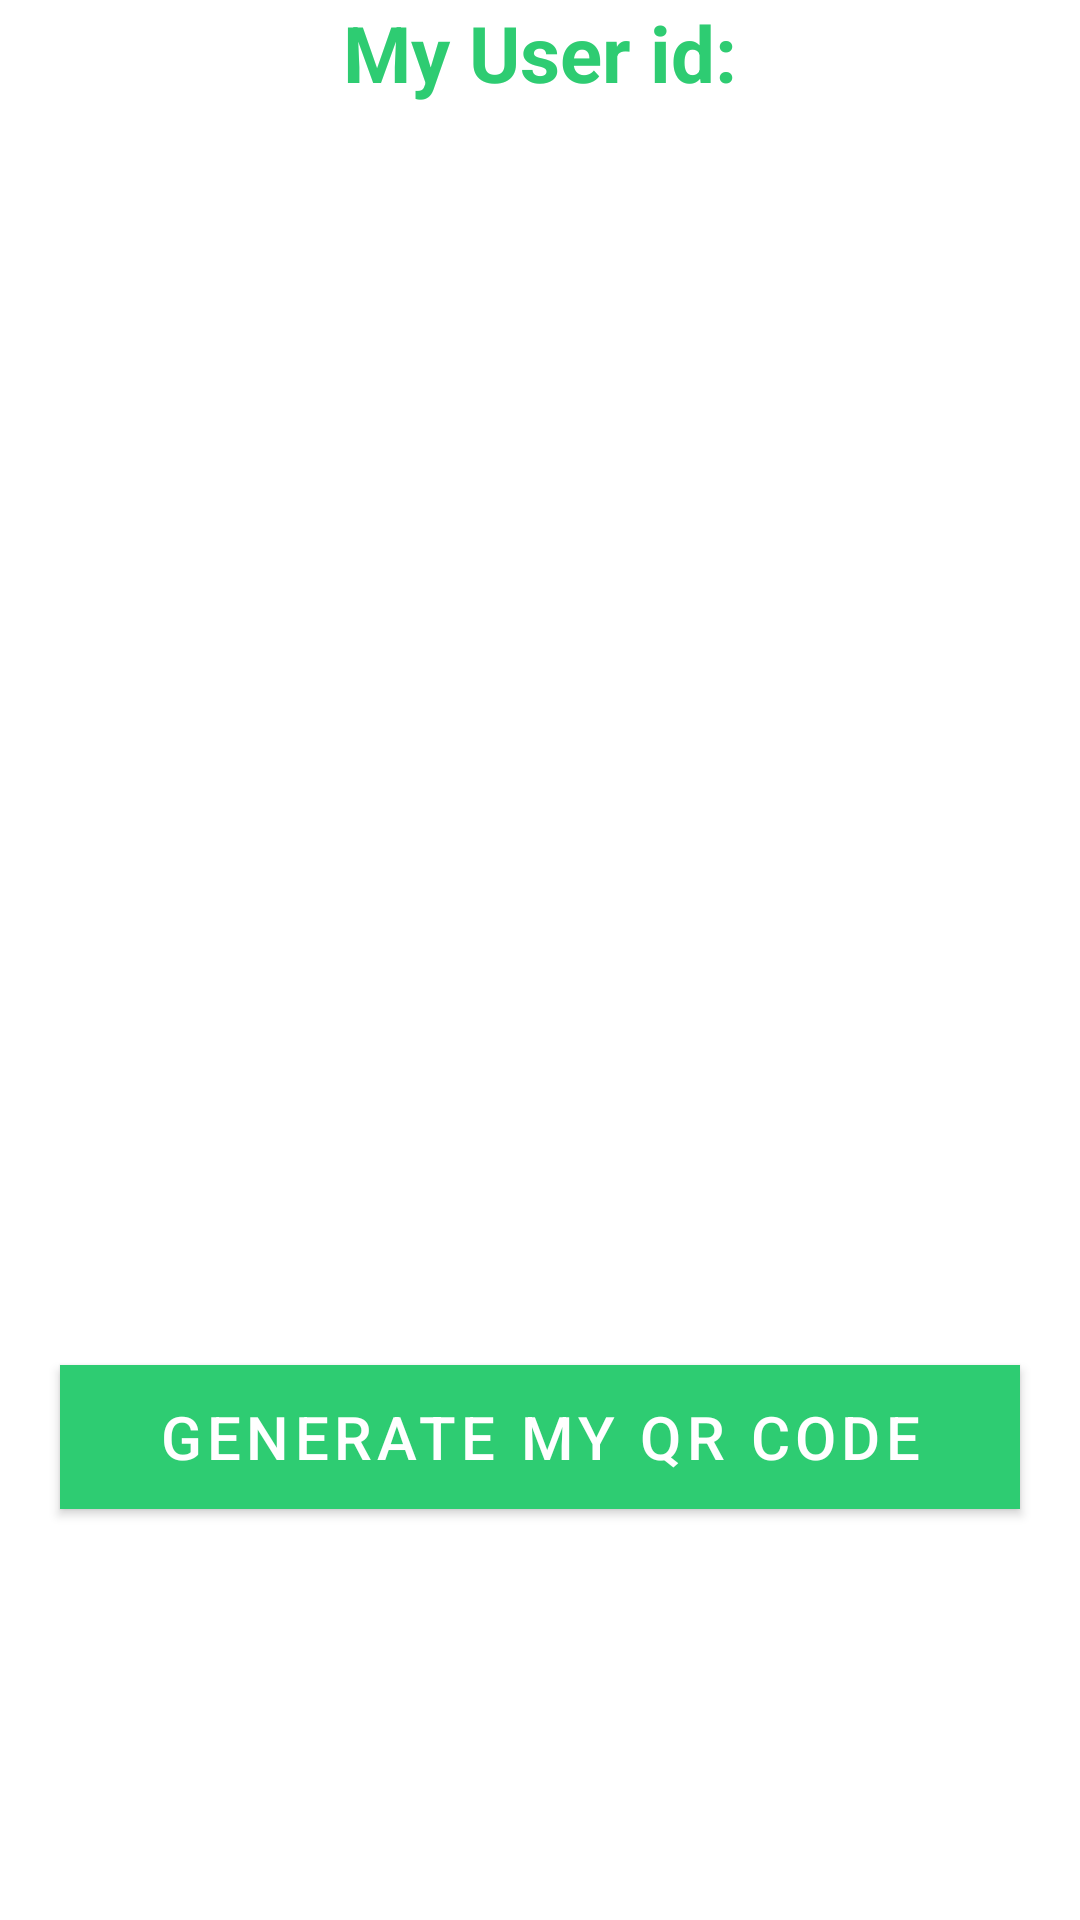

Write the Android layout XML for this screen, with the resource values it uses.
<!-- AndroidManifest.xml: application theme AppTheme -->
<!-- res/layout/activity_show_user_q_r.xml -->
<?xml version="1.0" encoding="utf-8"?>
<LinearLayout
    xmlns:android="http://schemas.android.com/apk/res/android"
    android:layout_margin="@dimen/root_outer_padding"
    xmlns:app="http://schemas.android.com/apk/res-auto"
    xmlns:tools="http://schemas.android.com/tools"
    android:layout_width="match_parent"
    android:layout_height="match_parent"
    android:orientation="vertical"
    tools:context=".ShowUserQR">

    <TextView
        android:id="@+id/txtVw_generate_QR_user_id"
        android:gravity="center"
        android:layout_marginBottom="@dimen/root_outer_padding"
        android:textStyle="bold"
        android:text="My User id:"
        android:textColor="@color/colorPrimaryDark"
        android:textSize="@dimen/little_text26"
        android:layout_width="match_parent"
        android:layout_height="wrap_content"/>

        <ImageView
            android:layout_marginTop="@dimen/root_outer_padding"
            android:layout_marginBottom="@dimen/root_outer_padding"
            android:id="@+id/imgVw_owner_QR_generated"
            android:layout_width="@dimen/owner_QR_show"
            android:layout_height="@dimen/owner_QR_show"
            android:layout_gravity="center_horizontal"
            />





    <android.widget.Button
        android:layout_margin="@dimen/root_outer_padding"
        android:id="@+id/btn_generate_user_QR"
        style="@style/Widget.MaterialComponents.Button"
        android:layout_width="match_parent"
        android:layout_height="wrap_content"
        android:textSize="@dimen/login_slogan"
        android:textColor="@color/mainText"
        android:text="@string/btn_genrate_user_QR"
        android:background="@color/colorPrimaryDark"
        android:layout_marginBottom="@dimen/micro_margin5"
        />


</LinearLayout>
<!-- resources referenced by this layout -->
<resources>
  <color name="colorPrimaryDark">#2ecc72</color>
  <color name="mainText">#ffffff</color>
  <dimen name="little_text26">26sp</dimen>
  <dimen name="login_slogan">20sp</dimen>
  <dimen name="micro_margin5">5dp</dimen>
  <dimen name="owner_QR_show">340dp</dimen>
  <dimen name="root_outer_padding">20dp</dimen>
  <string name="btn_genrate_user_QR">Generate my QR code</string>
  <style name="AppTheme" parent="Theme.MaterialComponents.Light.NoActionBar">
          
          <item name="colorPrimary">@color/colorPrimary</item>
          <item name="colorPrimaryDark">@color/colorPrimaryDark</item>
          <item name="colorAccent">@color/colorAccent</item>
  
      <item name="android:windowContentTransitions">true</item>
  
      </style>
  <color name="colorPrimary">#7CEC9F</color>
  <color name="colorAccent">#F4C724</color>
</resources>
